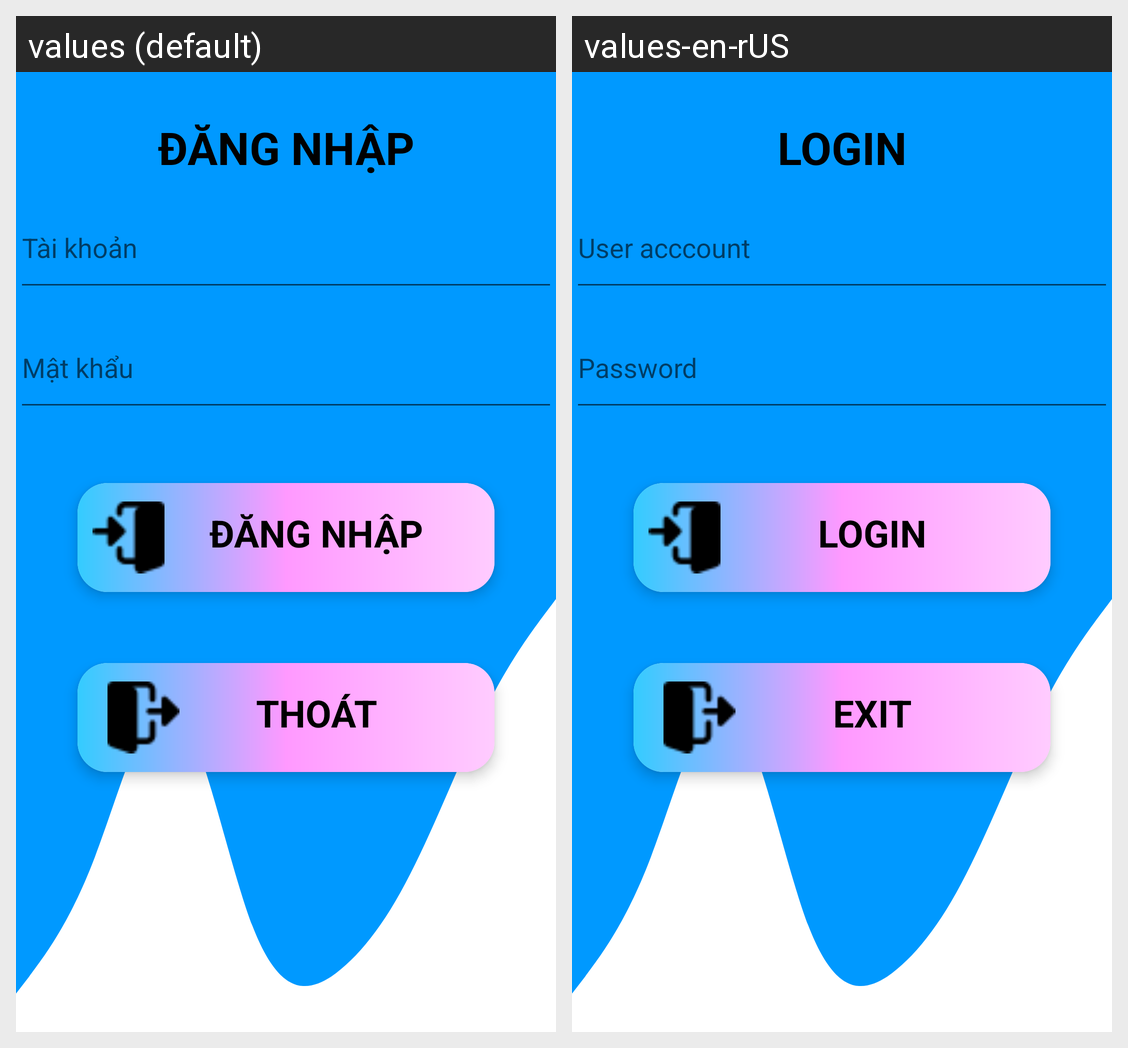

The same Android screen rendered under two of its app's locales, left to right. List the strings drawn on it with the default value and each locale's translation.
Android screen res/layout/activity_login.xml rendered under 2 locales, left to right: values (default), values-en-rUS. Device: Nexus 5 (rendered at 1080×1920; each locale shown at half size, 540×960, under a caption strip naming it); theme Theme.DoAnQuanLyGarage.
Strings drawn on this screen, with the default value and each locale's value (text and hints the layout hard-codes, and strings that could not be matched under every locale, appear in the picture but are not listed):

TvDANHNHAP
  values: ĐĂNG NHẬP
  values-en-rUS: LOGIN

txttk
  values: Tài khoản
  values-en-rUS: User acccount

txtmk
  values: Mật khẩu
  values-en-rUS: Password

btndn
  values: ĐĂNG NHẬP
  values-en-rUS: LOGIN

btnthoat
  values: THOÁT
  values-en-rUS: EXIT
